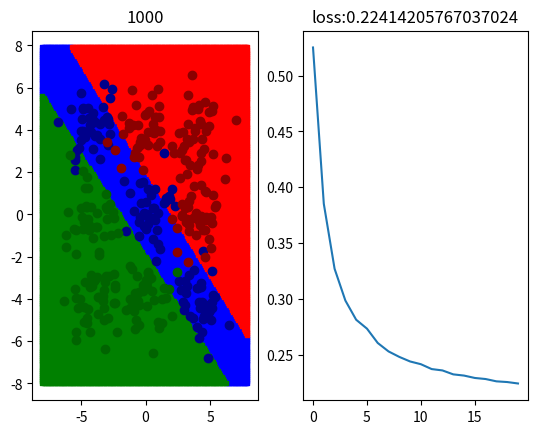

This chart was generated by the following Python code:
# -*- coding: utf-8 -*-
"""
Created on Sun Aug 29 12:37:32 2021

[redacted]
"""

import numpy as np
import matplotlib.pyplot as plt

#%% 数据生成
data_size = 360
m = 4
cov = [[1, 0],[0, 1]]
x = np.random.multivariate_normal([0, 0], cov, data_size//9)
x = np.row_stack((x, np.random.multivariate_normal([-m, m], cov, data_size//9)))
x = np.row_stack((x, np.random.multivariate_normal([m, -m], cov, data_size//9)))
x = np.row_stack((x, np.random.multivariate_normal([m, 0], cov, data_size//9)))
x = np.row_stack((x, np.random.multivariate_normal([m, m], cov, data_size//9)))
x = np.row_stack((x, np.random.multivariate_normal([0, m], cov, data_size//9)))
x = np.row_stack((x, np.random.multivariate_normal([-m, 0], cov, data_size//9)))
x = np.row_stack((x, np.random.multivariate_normal([-m, -m], cov, data_size//9)))
x = np.row_stack((x, np.random.multivariate_normal([0, -m], cov, data_size//9)))
x = np.column_stack((np.ones(data_size), x))
y = np.zeros((data_size, 3))
y[:data_size//3, 0] = 1
y[data_size//3:2*data_size//3, 1] = 1
y[2*data_size//3:data_size, 2] = 1

#%% 参数设定
theta = np.random.randn(3, 3)

#%% 超参数设定
train_count = 1000
batch_size = 64
lr = 1e-3

#%% 假说函数
def softmax(x):
    offset = np.max(x, 1)
    x = x - offset.reshape(-1, 1)
    x = np.exp(x)
    return x/np.sum(x, 1).reshape(-1, 1)

def calHypo(x, theta):
    return softmax(np.matmul(x, theta))

#%% 损失函数
def calLoss(x, y, theta):
    h = calHypo(x, theta)
    # 最大化似然，加个负号最小化损失
    loss = - np.log(h[np.arange(data_size), np.argmax(y, 1)])
    return np.sum(loss)/y.shape[0]

#%% 显示
x1 = [[i / 10] * (160) for i in range(-80, 80)]
x1 = np.array(x1)
x1 = x1.flatten()
x2 = [i / 10 for i in range(-80, 80)] * (160)
x2 = np.array(x2)
x0 = np.ones(len(x1))
xt = np.column_stack((x0, x1, x2))
fig = plt.figure()
ax1 = fig.add_subplot(1, 2, 1)
ax2 = fig.add_subplot(1, 2, 2)
loss_list = []

#%% 训练
for i in range(1, train_count+1):
    mask = np.random.choice(data_size, batch_size)
    train_x, train_y = x[mask], y[mask]
    h = calHypo(train_x, theta)
    # 通过这种操作批量化处理一批数据而不必一个一个去改变theta
    h[np.arange(batch_size), np.argmax(train_y, 1)] -= 1
    grad = np.matmul(train_x.T, h)
    theta = theta - lr*grad

    if i % (train_count//20) == 0:
        loss = calLoss(x, y, theta)
        loss_list.append(loss)
        
        t_data = np.argmax(calHypo(xt, theta), 1)
        ax1.cla()
        mask0 = [i for i in range(len(t_data)) if t_data[i] == 0]
        mask1 = [i for i in range(len(t_data)) if t_data[i] == 1]
        mask2 = [i for i in range(len(t_data)) if t_data[i] == 2]
        ax1.scatter(xt[mask0, 1], xt[mask0, 2], color='blue', marker='s', s=10)
        ax1.scatter(xt[mask1, 1], xt[mask1, 2], color='red', marker='s', s=10)
        ax1.scatter(xt[mask2, 1], xt[mask2, 2], color='green', marker='s', s=10)
        data_size = x.shape[0]
        ax1.scatter(x[:data_size//3, 1], x[:data_size//3, 2], color='darkblue')
        ax1.scatter(x[data_size//3:2*data_size//3, 1], x[data_size//3:2*data_size//3, 2], color='darkred')
        ax1.scatter(x[2*data_size//3:data_size, 1], x[2*data_size//3:data_size, 2], color='darkgreen')
        ax1.set_title(i)
        
        ax2.cla()
        ax2.plot(range(len(loss_list)), loss_list)
        ax2.set_title('loss:' + str(loss))
        
        plt.pause(0.1)
